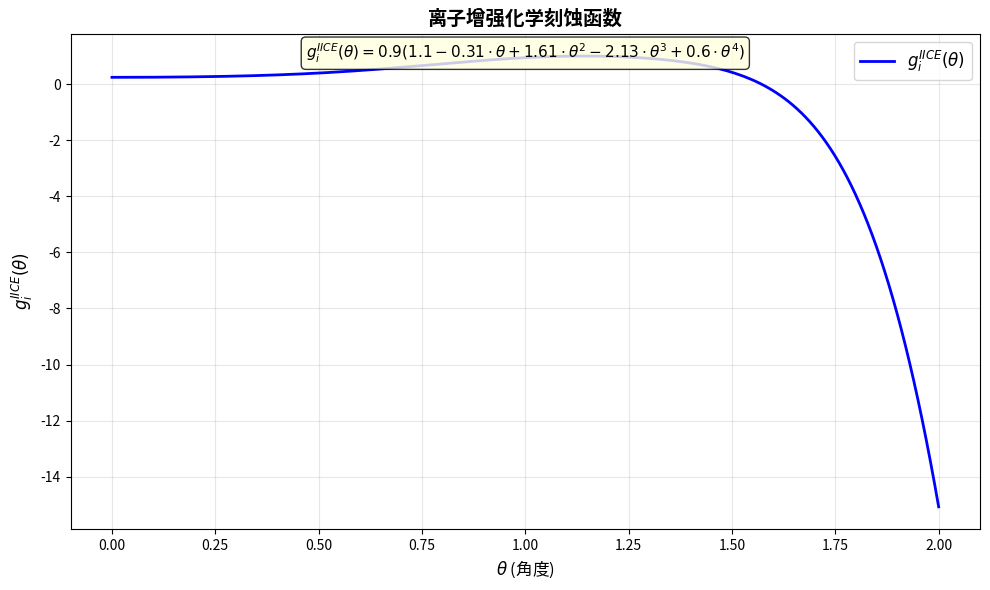

Write the Python code that produced this figure.
import numpy as np
import matplotlib.pyplot as plt

def g_i_IICE(theta):
    """
    计算离子增强化学刻蚀函数值
    
    公式: g_i^IICE(θ) = 0.9 * (1.1 - 0.31*θ + 1.61*θ^2 - 2.13*θ^3 + 0.6*θ^4)
    
    参数:
    theta: 角度值（可以是一个数，也可以是numpy数组）
    
    返回:
    函数计算结果
    """
    cos_theta = np.cos(theta)
    cos2 = cos_theta**2
    cos3 = cos_theta**3
    cos4 = cos_theta**4
    cos5 = cos_theta**5
    cos6 = cos_theta**6
    
    # 计算物理溅射函数
    result = 0.4 * (18.7*cos_theta - 64.7*cos2 + 145.2*cos3 
                    - 206*cos4 + 147.3*cos5 - 39.9*cos6)
    return result
    # return 0.9 * (1.1 - 0.31*theta + 1.61*theta**2 - 2.13*theta**3 + 0.6*theta**4)

def plot_IICE_function(theta_start=0, theta_end=2, num_points=200):
    """
    绘制离子增强化学刻蚀函数图像
    
    参数:
    theta_start: θ的起始值 (默认: 0)
    theta_end: θ的结束值 (默认: 2)
    num_points: 绘制的点数 (默认: 200)
    """
    # 1. 生成θ值
    theta_values = np.linspace(theta_start, theta_end, num_points)
    
    # 2. 计算对应的函数值
    g_values = g_i_IICE(theta_values)
    
    # 3. 创建图形
    plt.figure(figsize=(10, 6))
    
    # 4. 绘制函数曲线
    plt.plot(theta_values, g_values, 'b-', linewidth=2, label=r'$g_i^{IICE}(\theta)$')
    
    # 5. 添加标签和标题
    plt.xlabel(r'$\theta$ (角度)', fontsize=12)
    plt.ylabel(r'$g_i^{IICE}(\theta)$', fontsize=12)
    plt.title('离子增强化学刻蚀函数', fontsize=14, fontweight='bold')
    
    # 6. 显示公式
    equation_text = r'$g_i^{IICE}(\theta) = 0.9(1.1 - 0.31\cdot\theta + 1.61\cdot\theta^2 - 2.13\cdot\theta^3 + 0.6\cdot\theta^4)$'
    plt.text(0.5, 0.95, equation_text, 
             transform=plt.gca().transAxes,  # 使用相对坐标
             fontsize=11, 
             ha='center',  # 水平居中
             bbox=dict(boxstyle="round,pad=0.3", facecolor="lightyellow", alpha=0.8))
    
    # 7. 添加网格和网格线
    plt.grid(True, alpha=0.3)
    
    # 8. 添加图例
    plt.legend(fontsize=12)
    
    # 9. 显示图形
    plt.tight_layout()
    plt.show()
    
    # 10. 返回数据供进一步分析
    return theta_values, g_values

# 高级版本：添加更多功能
def plot_IICE_function_enhanced():
    """
    增强版的绘图函数，显示更多信息
    """
    # 1. 生成数据
    theta = np.linspace(0, 2, 400)
    g = g_i_IICE(theta)
    
    # 2. 创建图形
    fig, (ax1, ax2) = plt.subplots(2, 1, figsize=(12, 10))
    
    # 3. 主图
    ax1.plot(theta, g, 'r-', linewidth=3, label='函数曲线')
    
    # 标记特殊点
    # 找最大值
    max_idx = np.argmax(g)
    ax1.plot(theta[max_idx], g[max_idx], 'ro', markersize=10, label=f'最大值: θ={theta[max_idx]:.2f}, g={g[max_idx]:.2f}')
    
    # 找零点（如果有）
    zero_crossings = np.where(np.diff(np.sign(g)))[0]
    for idx in zero_crossings:
        ax1.plot(theta[idx], g[idx], 'go', markersize=8, label=f'零点附近')
    
    # 4. 添加各种标记
    ax1.set_xlabel(r'$\theta$', fontsize=12)
    ax1.set_ylabel(r'$g_i^{IICE}(\theta)$', fontsize=12)
    ax1.set_title('离子增强化学刻蚀函数详细分析', fontsize=14, fontweight='bold')
    ax1.legend()
    ax1.grid(True, alpha=0.3)
    
    # 5. 在图表中显示公式
    equation = r'$g_i^{IICE}(\theta) = 0.9(1.1 - 0.31\theta + 1.61\theta^2 - 2.13\theta^3 + 0.6\theta^4)$'
    ax1.text(0.5, 0.9, equation, transform=ax1.transAxes, fontsize=10, ha='center', 
             bbox=dict(boxstyle="round,pad=0.3", facecolor="lightblue", alpha=0.5))
    
    # 6. 子图：导数（变化率）
    # 计算数值导数
    derivative = np.gradient(g, theta)
    ax2.plot(theta, derivative, 'g-', linewidth=2, label='导数（变化率）')
    ax2.set_xlabel(r'$\theta$', fontsize=12)
    ax2.set_ylabel(r"$dg_i^{IICE}/d\theta$", fontsize=12)
    ax2.set_title('函数的变化率（导数）', fontsize=12)
    ax2.legend()
    ax2.grid(True, alpha=0.3)
    
    # 标记导数为0的点（极值点）
    zero_derivative = np.where(np.diff(np.sign(derivative)))[0]
    for idx in zero_derivative:
        ax2.plot(theta[idx], derivative[idx], 'ro', markersize=6)
    
    # 7. 调整布局
    plt.tight_layout()
    plt.show()
    
    # 8. 打印统计信息
    print("=== 函数分析结果 ===")
    print(f"θ范围: 0 到 2")
    print(f"函数值范围: {g.min():.4f} 到 {g.max():.4f}")
    print(f"最大值: θ = {theta[max_idx]:.4f}, g = {g[max_idx]:.4f}")
    print(f"θ=0时的值: {g[0]:.4f}")
    print(f"θ=1时的值: {g_i_IICE(1):.4f}")
    print(f"θ=2时的值: {g_i_IICE(2):.4f}")

# 使用示例1：基本绘图
if __name__ == "__main__":
    print("正在绘制离子增强化学刻蚀函数...")
    
    # 方法1：使用基本绘图函数
    theta_vals, g_vals = plot_IICE_function(theta_start=0, theta_end=2)
    
    # 方法2：使用增强版
    # plot_IICE_function_enhanced()
    
    # 方法3：手动控制绘图
    # 创建θ值数组
    # theta_range = np.linspace(0, 2, 100)
    # 计算函数值
    # values = g_i_IICE(theta_range)
    # 手动绘图
    # plt.plot(theta_range, values, 'b-')
    # plt.xlabel('θ')
    # plt.ylabel('g_i^IICE(θ)')
    # plt.title('离子增强化学刻蚀')
    # plt.grid(True)
    # plt.show()

# 额外工具函数
def calculate_specific_values():
    """计算特定θ值的函数值"""
    test_points = [0, 0.25, 0.5, 0.75, 1.0, 1.25, 1.5, 1.75, 2.0]
    
    print("\n=== 特定θ值的计算结果 ===")
    for theta in test_points:
        result = g_i_IICE(theta)
        print(f"θ = {theta:4.2f} 时, g_i^IICE(θ) = {result:.6f}")
    
    return {theta: g_i_IICE(theta) for theta in test_points}